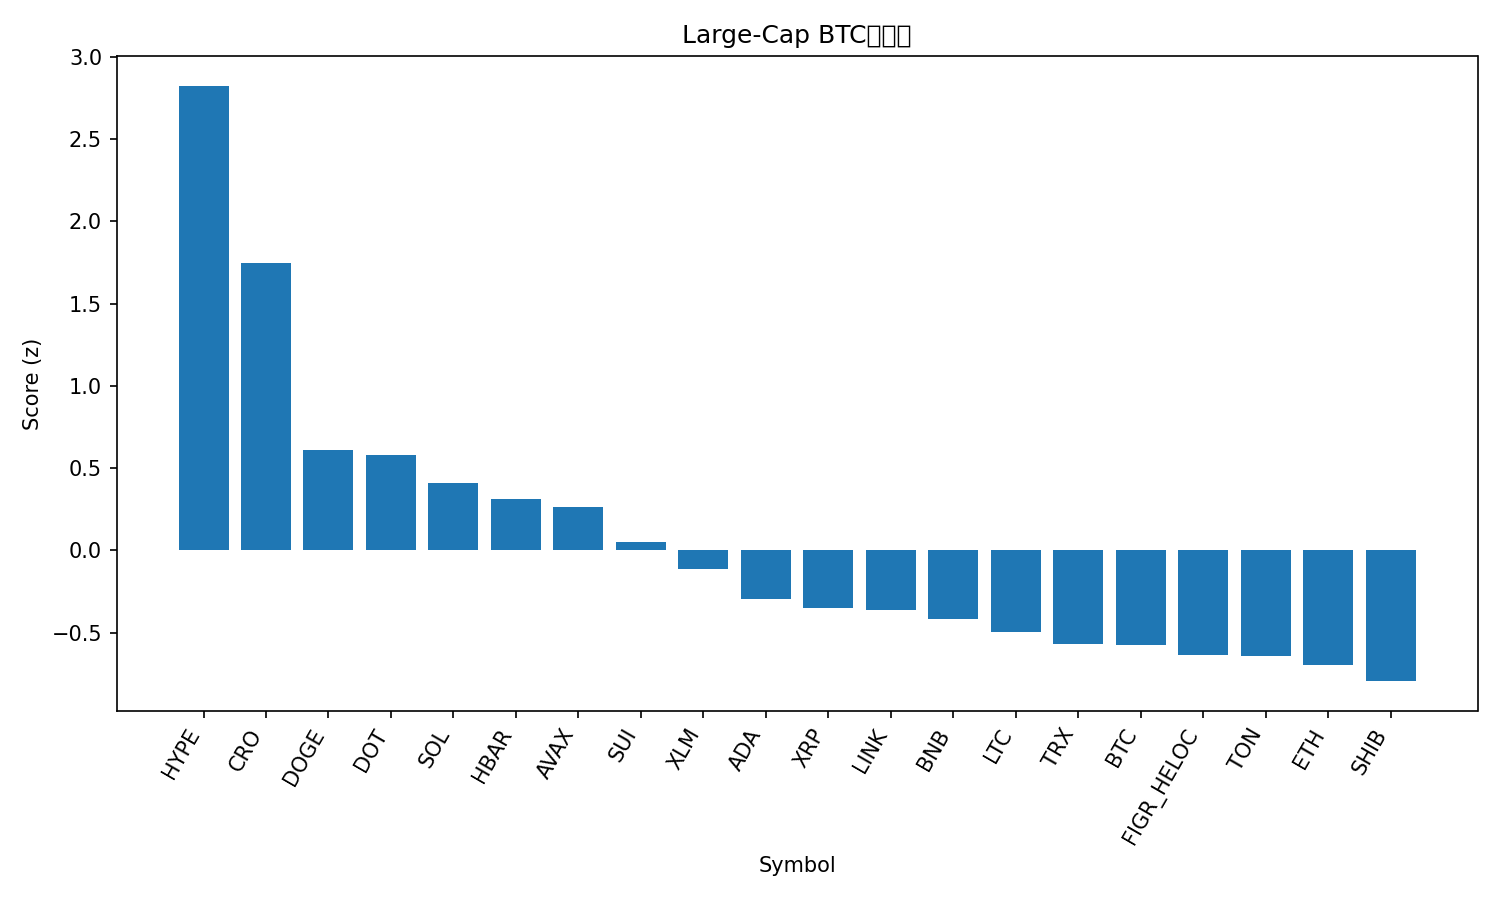

The data file committed next to this chart (first rows):
rank, name, symbol, price_btc, price_usd, pct_1h_btc, pct_24h_btc, pct_7d_btc, market_cap_rank, market_cap_usd, volume_usd, score
1, Hyperliquid, HYPE, 0.0004768, 53.04, 1.023, 6.031, 19.84, 14, 14358025837, 733308424, 2.825
2, Cronos, CRO, 2.32e-06, 0.2575, 1.199, 2.728, 2.21, 27, 8622397754, 252938328, 1.748
3, Dogecoin, DOGE, 2.16e-06, 0.2408, 0.2881, 1.876, 13.13, 9, 36316127059, 4173750412, 0.6116
4, Polkadot, DOT, 3.671e-05, 4.08, 0.3802, 1.891, 7.822, 33, 6214329613, 399860721, 0.5793
5, Solana, SOL, 0.001945, 216.3, 0.508, 0.7845, 4.538, 6, 117313651622, 9203060477, 0.4093
6, Hedera, HBAR, 2.04e-06, 0.2271, 0.3648, 1.178, 5.366, 25, 9627298931, 220887423, 0.3121
7, Avalanche, AVAX, 0.0002339, 26.02, -0.04948, 2.966, 8.31, 23, 10994204065, 890405122, 0.2654
8, Sui, SUI, 3.102e-05, 3.45, 0.2951, 0.4896, 5.397, 18, 12308194565, 1539597652, 0.05207
9, Stellar, XLM, 3.36e-06, 0.3735, 0.2809, 0.1845, 3.029, 20, 11853394475, 296277105, -0.1135
10, Cardano, ADA, 7.76e-06, 0.8633, 0.05664, 0.4097, 5.288, 11, 31518002925, 2048231249, -0.2977
11, XRP, XRP, 2.664e-05, 2.96, 0.03207, 0.3523, 4.811, 3, 176606549312, 5767271937, -0.3509
12, Chainlink, LINK, 0.0002067, 23.0, 0.09923, 0.6131, -0.647, 13, 15593695745, 1095537264, -0.3641
13, BNB, BNB, 0.007873, 875.9, 0.007395, 0.536, 2.488, 5, 121887537161, 1037194451, -0.4183
14, Litecoin, LTC, 0.001006, 112, 0.05878, 0.08085, 1.161, 28, 8539520290, 579695527, -0.4982
15, TRON, TRX, 3e-06, 0.3341, -0.2127, 1.621, -1.308, 10, 31626930217, 876972255, -0.5672
16, Bitcoin, BTC, 1.0, 111248, 0.0, 0.0, 0.0, 1, 2215890822118, 44960485157, -0.5775
17, Figure Heloc, FIGR_HELOC, 8.96e-06, 0.997, -0.1752, 1.023, -0.3552, 19, 12268044507, 19830519, -0.6355
18, Toncoin, TON, 2.78e-05, 3.09, -0.08511, 0.6655, -1.835, 30, 7940610922, 195438302, -0.6415
19, Ethereum, ETH, 0.03856, 4290, -0.1108, 0.2523, -0.7093, 2, 517844775878, 29635067187, -0.6938
20, Shiba Inu, SHIB, 1.15326e-10, 1.283e-05, -0.2282, 0.2284, 3.334, 31, 7561833907, 281943596, -0.7946
21, Bitcoin Cash, BCH, 0.005194, 577.8, 0.007911, -1.001, -1.453, 22, 11511802081, 354760738, -0.9088
